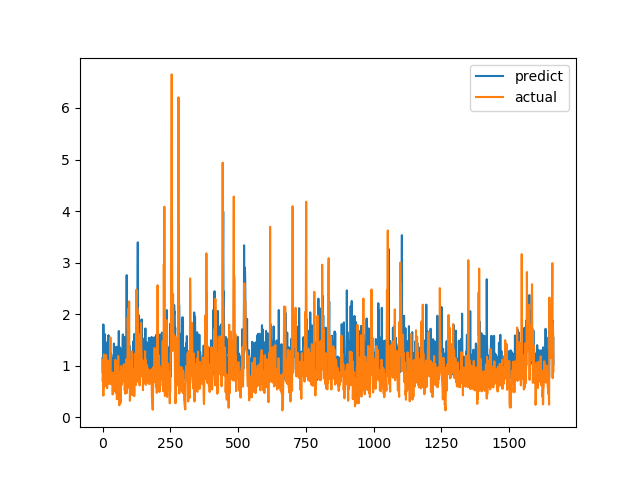

The table this chart was drawn from, first rows:
predict, actual
1.143, 0.7094
0.8607, 1.015
1.289, 1.116
1.8, 0.4183
1.544, 1.002
1.262, 1.219
1.017, 1.143
0.8949, 0.6528
1.616, 0.6747
0.9457, 0.601
0.8806, 0.6695
0.8552, 0.6538
1.455, 0.7814
1.116, 1.206
1.288, 0.8469
1.218, 0.8286
1.28, 0.6482
1.198, 0.5624
0.8647, 0.7183
0.8718, 1.1
1.515, 0.9542
1.562, 0.729
1.592, 0.6694
0.9239, 0.8631
1.179, 0.6465
1.15, 0.8223
1.167, 0.9236
0.9744, 0.8301
0.8787, 1.067
1.269, 1.546
1.129, 0.6827
0.9859, 0.6386
1.219, 0.6464
0.9197, 0.6881
1.132, 0.7274
1.104, 0.65
1.149, 0.8694
0.9072, 0.4409
0.7513, 0.4519
0.8173, 0.7575
0.8558, 0.4952
0.7796, 0.6851
1.43, 0.7244
0.8108, 0.8654
1.194, 0.74
1.22, 0.8071
0.9171, 0.8204
0.8334, 1.114
1.304, 1.109
1.297, 0.4751
0.9175, 1.039
1.369, 0.9458
0.7533, 0.7878
1.229, 0.3505
0.8577, 0.9368
0.922, 0.9868
0.9025, 0.647
0.8825, 1.03
0.9593, 1.187
1.025, 0.9329
... 1,604 more rows
